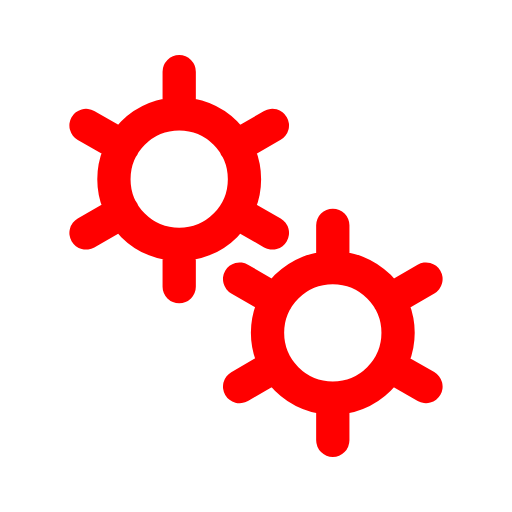
t = 0.00 s
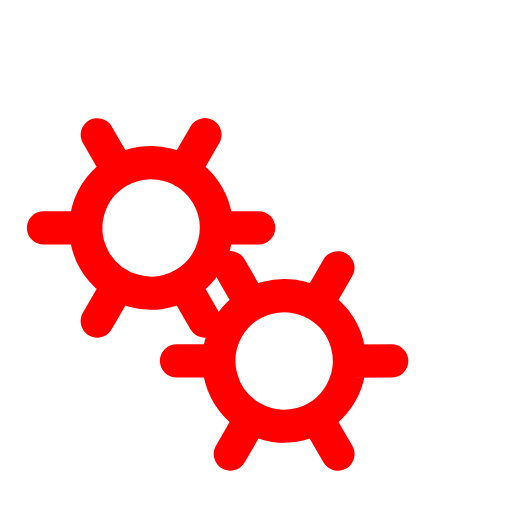
t = 0.50 s
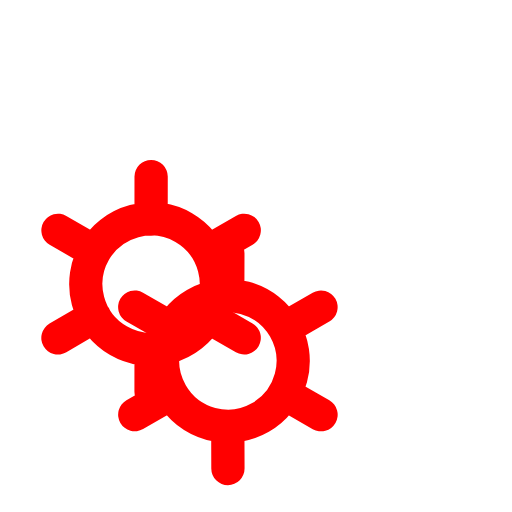
t = 1.00 s
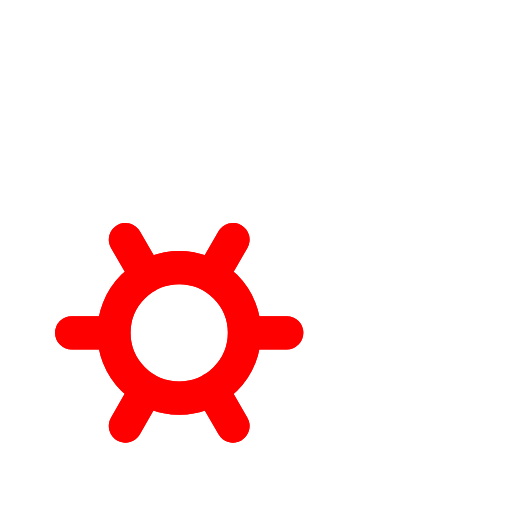
t = 1.50 s

The animated SVG that drew these frames (rendered in a browser with its animation timeline set to each time). Animation: 2 SMIL elements (animateTransform=2); one cycle of 2.00 s, repeats indefinitely.

<svg xmlns='http://www.w3.org/2000/svg' viewBox='0 0 200 200'><path fill='none' d='M0 0h200v200H0z'></path><path fill='none' stroke-linecap='round' stroke='#FF0000' stroke-width='13' transform-origin='center' d='M70 95.5V112m0-84v16.5m0 0a25.5 25.5 0 1 0 0 51 25.5 25.5 0 0 0 0-51Zm36.4 4.5L92 57.3M33.6 91 48 82.7m0-25.5L33.6 49m58.5 33.8 14.3 8.2'><animateTransform type='rotate' attributeName='transform' calcMode='spline' dur='2' values='0;-120' keyTimes='0;1' keySplines='0 0 1 1' repeatCount='indefinite'></animateTransform></path><path fill='none' stroke-linecap='round' stroke='#FF0000' stroke-width='13' transform-origin='center' d='M130 155.5V172m0-84v16.5m0 0a25.5 25.5 0 1 0 0 51 25.5 25.5 0 0 0 0-51Zm36.4 4.5-14.3 8.3M93.6 151l14.3-8.3m0-25.4L93.6 109m58.5 33.8 14.3 8.2'><animateTransform type='rotate' attributeName='transform' calcMode='spline' dur='2' values='0;120' keyTimes='0;1' keySplines='0 0 1 1' repeatCount='indefinite'></animateTransform></path></svg>
